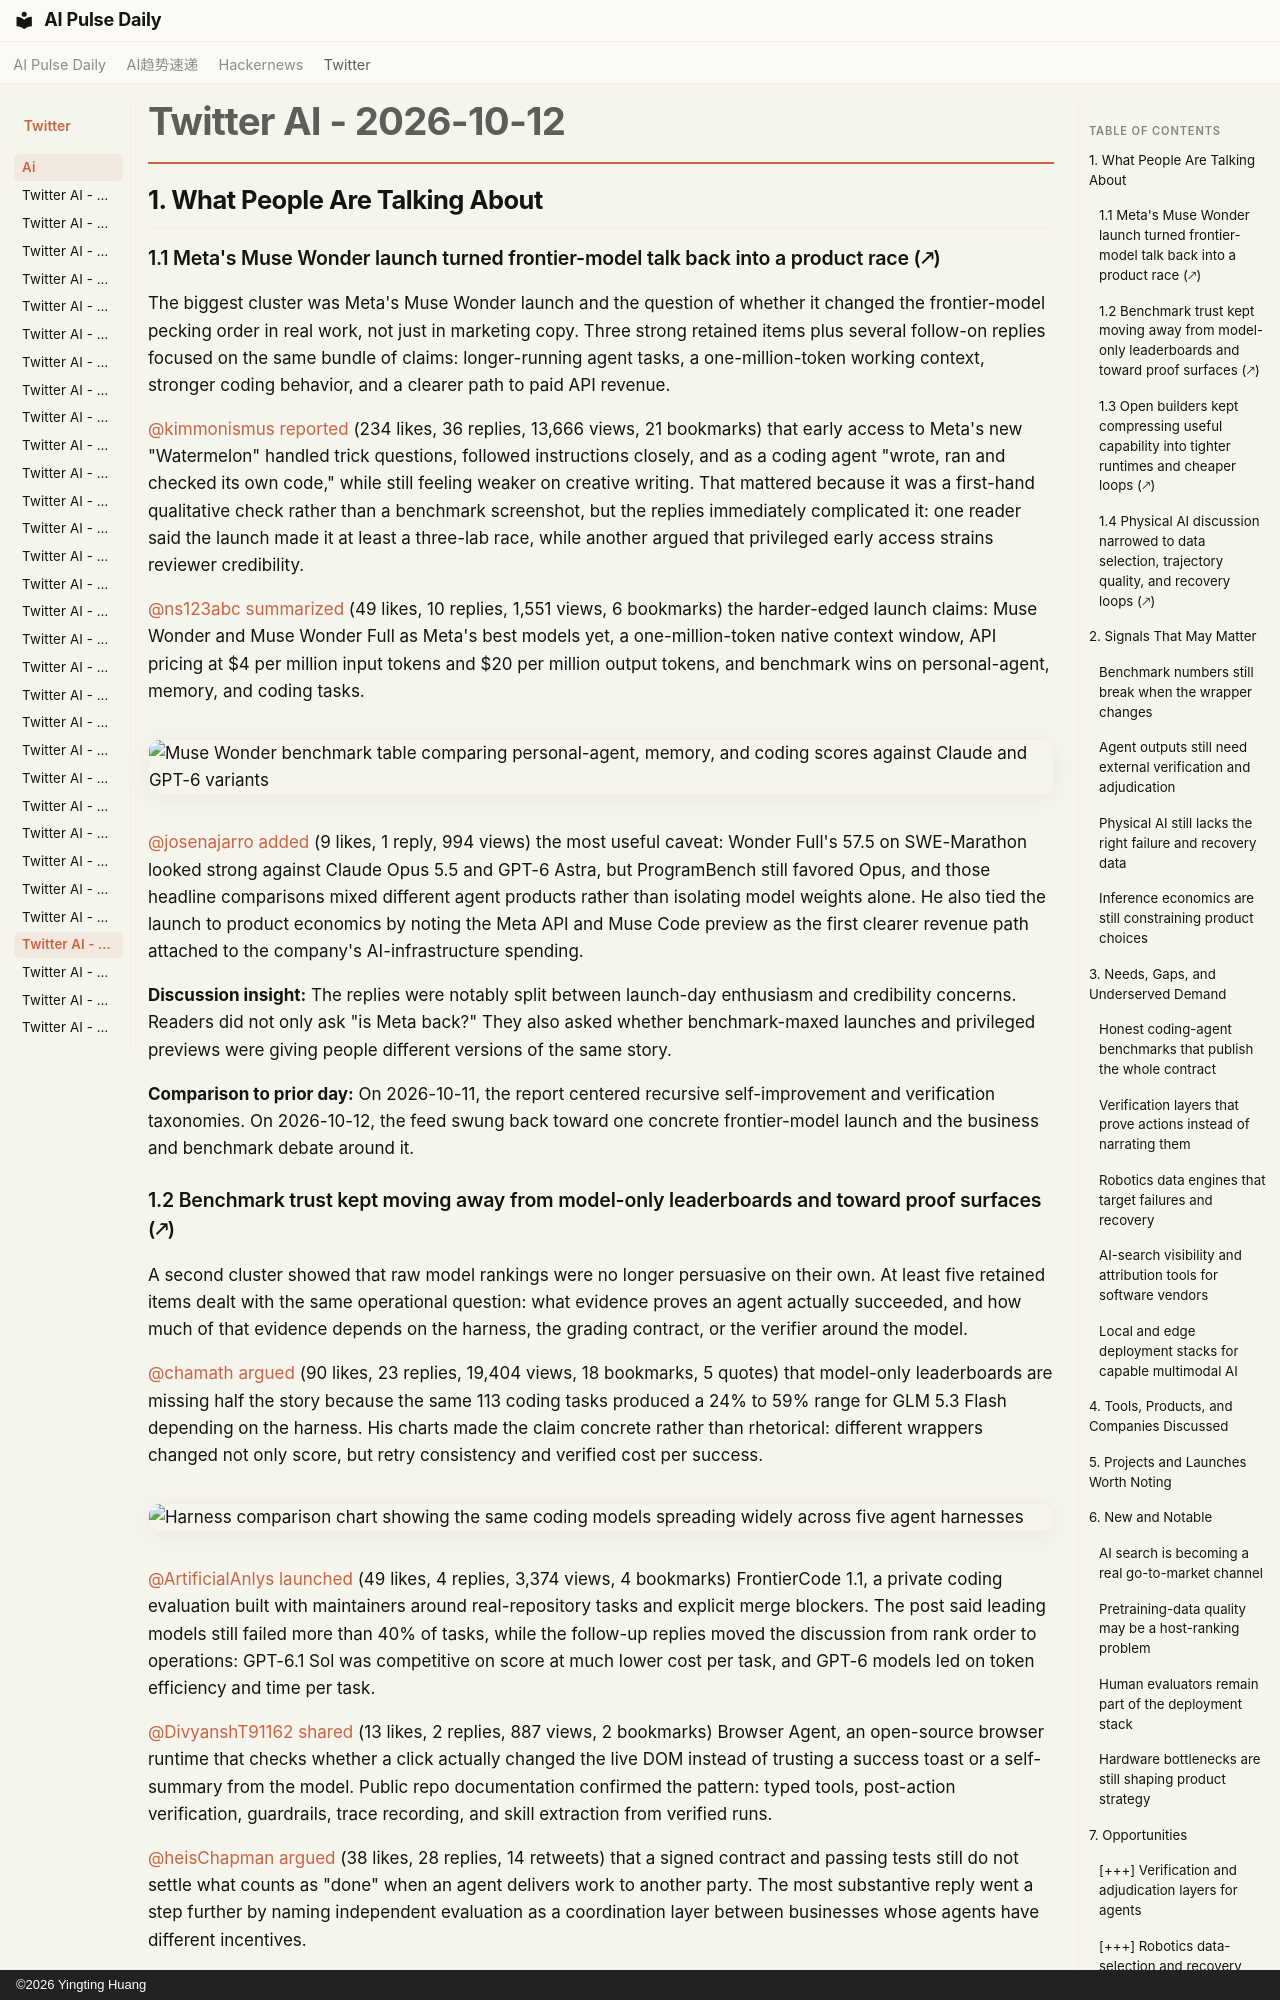

repository: vibewatch/vibewatch.github.io · page: twitter/ai/2026-10-12/index.html · generator: mkdocs · copyright: ©2026 Yingting Huang

# Twitter AI - 2026-10-12

## 1. What People Are Talking About

### 1.1 Meta's Muse Wonder launch turned frontier-model talk back into a product race (🡕)

The biggest cluster was Meta's Muse Wonder launch and the question of whether it changed the frontier-model pecking order in real work, not just in marketing copy. Three strong retained items plus several follow-on replies focused on the same bundle of claims: longer-running agent tasks, a one-million-token working context, stronger coding behavior, and a clearer path to paid API revenue.

[@kimmonismus](https://x.com/kimmonismus) [reported](https://x.com/kimmonismus/status/2109757129103970507) (234 likes, 36 replies, 13,666 views, 21 bookmarks) that early access to Meta's new "Watermelon" handled trick questions, followed instructions closely, and as a coding agent "wrote, ran and checked its own code," while still feeling weaker on creative writing. That mattered because it was a first-hand qualitative check rather than a benchmark screenshot, but the replies immediately complicated it: one reader said the launch made it at least a three-lab race, while another argued that privileged early access strains reviewer credibility.

[@ns123abc](https://x.com/ns123abc) [summarized](https://x.com/ns123abc/status/2109701602973991040) (49 likes, 10 replies, 1,551 views, 6 bookmarks) the harder-edged launch claims: Muse Wonder and Muse Wonder Full as Meta's best models yet, a one-million-token native context window, API pricing at $4 per million input tokens and $20 per million output tokens, and benchmark wins on personal-agent, memory, and coding tasks.

![Muse Wonder benchmark table comparing personal-agent, memory, and coding scores against Claude and GPT-6 variants](https://pbs.twimg.com/media/HUcpt3rWAAAU4yd.jpg)

[@josenajarro](https://x.com/josenajarro) [added](https://x.com/josenajarro/status/2109742914813530486) (9 likes, 1 reply, 994 views) the most useful caveat: Wonder Full's 57.5 on SWE-Marathon looked strong against Claude Opus 5.5 and GPT-6 Astra, but ProgramBench still favored Opus, and those headline comparisons mixed different agent products rather than isolating model weights alone. He also tied the launch to product economics by noting the Meta API and Muse Code preview as the first clearer revenue path attached to the company's AI-infrastructure spending.

**Discussion insight:** The replies were notably split between launch-day enthusiasm and credibility concerns. Readers did not only ask "is Meta back?" They also asked whether benchmark-maxed launches and privileged previews were giving people different versions of the same story.

**Comparison to prior day:** On 2026-10-11, the report centered recursive self-improvement and verification taxonomies. On 2026-10-12, the feed swung back toward one concrete frontier-model launch and the business and benchmark debate around it.

### 1.2 Benchmark trust kept moving away from model-only leaderboards and toward proof surfaces (🡕)

A second cluster showed that raw model rankings were no longer persuasive on their own. At least five retained items dealt with the same operational question: what evidence proves an agent actually succeeded, and how much of that evidence depends on the harness, the grading contract, or the verifier around the model.

[@chamath](https://x.com/chamath) [argued](https://x.com/chamath/status/2109703737493344363) (90 likes, 23 replies, 19,404 views, 18 bookmarks, 5 quotes) that model-only leaderboards are missing half the story because the same 113 coding tasks produced a 24% to 59% range for GLM 5.3 Flash depending on the harness. His charts made the claim concrete rather than rhetorical: different wrappers changed not only score, but retry consistency and verified cost per success.

![Harness comparison chart showing the same coding models spreading widely across five agent harnesses](https://pbs.twimg.com/media/HUcsXlUbEAAemzm.jpg)

[@ArtificialAnlys](https://x.com/ArtificialAnlys) [launched](https://x.com/ArtificialAnlys/status/2109703511843979391) (49 likes, 4 replies, 3,374 views, 4 bookmarks) FrontierCode 1.1, a private coding evaluation built with maintainers around real-repository tasks and explicit merge blockers. The post said leading models still failed more than 40% of tasks, while the follow-up replies moved the discussion from rank order to operations: GPT-6.1 Sol was competitive on score at much lower cost per task, and GPT-6 models led on token efficiency and time per task.

[@DivyanshT91162](https://x.com/DivyanshT91162) [shared](https://x.com/DivyanshT91162/status/2109557322414772469) (13 likes, 2 replies, 887 views, 2 bookmarks) Browser Agent, an open-source browser runtime that checks whether a click actually changed the live DOM instead of trusting a success toast or a self-summary from the model. Public repo documentation confirmed the pattern: typed tools, post-action verification, guardrails, trace recording, and skill extraction from verified runs.

[@heisChapman](https://x.com/heisChapman) [argued](https://x.com/heisChapman/status/2109511042262769787) (38 likes, 28 replies, 14 retweets) that a signed contract and passing tests still do not settle what counts as "done" when an agent delivers work to another party. The most substantive reply went a step further by naming independent evaluation as a coordination layer between businesses whose agents have different incentives.

**Discussion insight:** The replies were more tactical than philosophical. One question on Chamath's thread asked whether switching harnesses after a failed run might beat rerunning the same setup or paying for a pricier model, while the heisChapman thread reframed verification as adjudication between parties rather than just test execution.

**Comparison to prior day:** This theme was already present on 2026-10-11, but it became more operational on 2026-10-12: spread charts, private merge criteria, DOM post-checks, and explicit dispute-resolution language replaced looser talk about "better evals."
